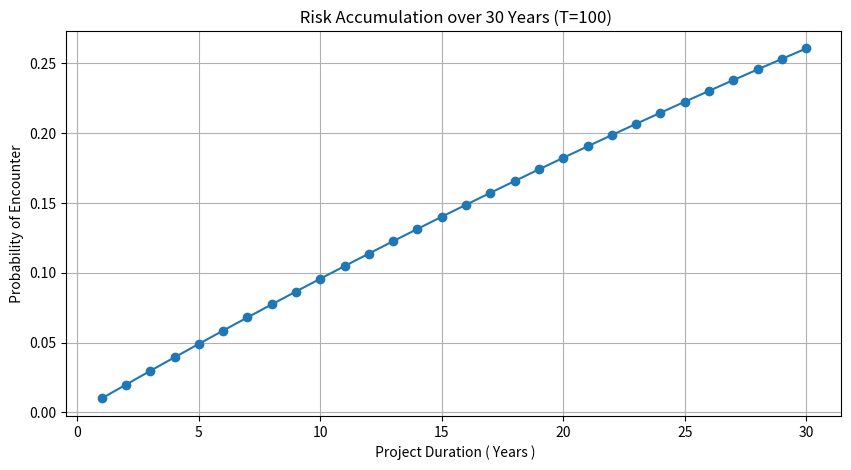

The matplotlib source for this figure:
from scipy . stats import geom
import matplotlib.pyplot as plt
import numpy as np
def calculate_flood_risk ( return_period , project_years ) :
    """
    Returns :
    float : The probability of failure during the project
    3
    """
    # Calculate p from Return Period
    p = 1/return_period
    # Calculate Cumulative Risk
    risk_prob = geom.cdf(project_years,p)
    return risk_prob
def plot_risk_accumulation ( return_period , max_years ) :
    """
    Generates a line plot of Risk vs Project Duration .
    """
    p = 1/return_period
    years = np . arange (1 , max_years + 1)
    # Calculate risk for each year in the array
    risks = geom.cdf(years,p)
    # Plotting code
    plt . figure ( figsize =(10 , 5) )
    # [Add code to plot line chart ]
    plt.plot(years,risks,marker='o')
    plt . title ( f" Risk Accumulation over { max_years } Years (T={ return_period })")
    plt . xlabel (" Project Duration ( Years )")
    plt . ylabel (" Probability of Encounter ")
    plt . grid ( True )
    plt . show ()
# Main execution block for testing
if __name__ == "__main__":
    T , years = 100 , 20
    risk = calculate_flood_risk (T , years )
    print ( f" Risk of {T} - year flood in { years } years : { risk :.4f}")
    plot_risk_accumulation (T , 30)
